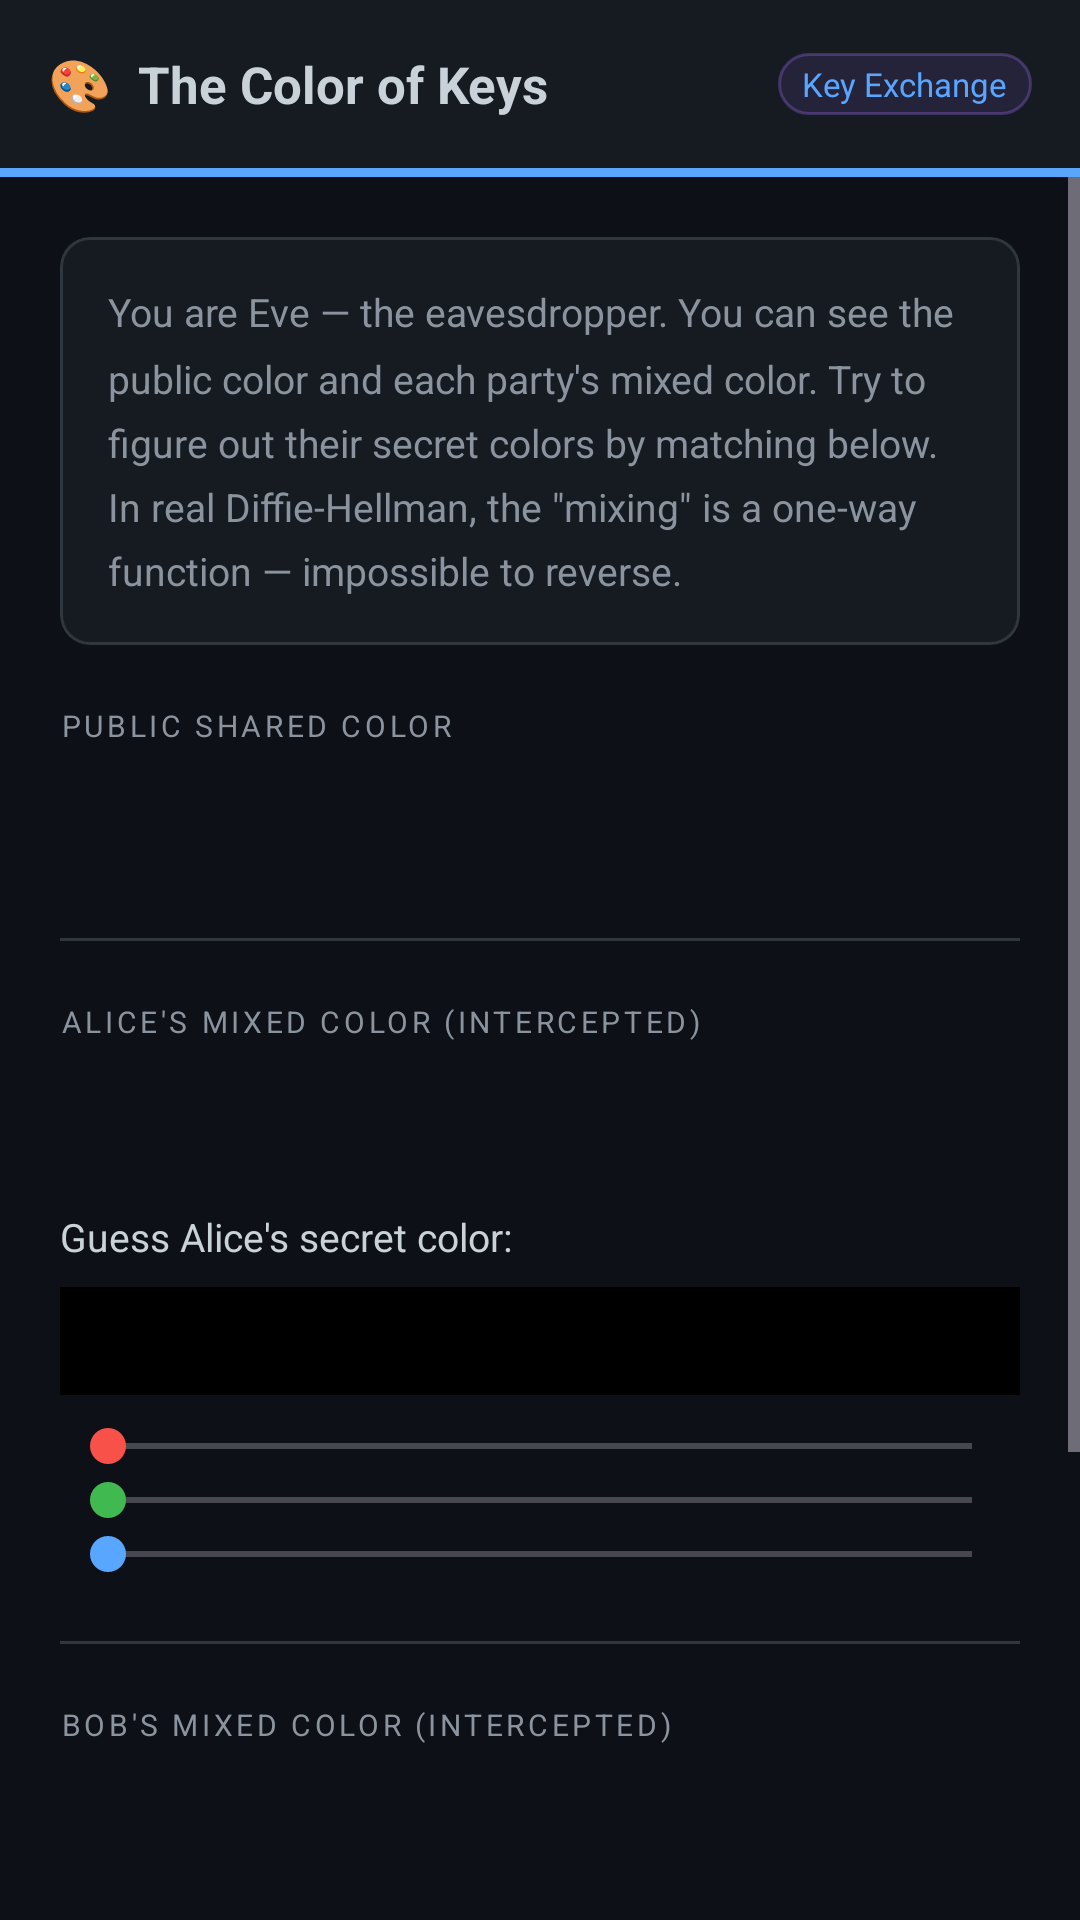

Here is an Android app screen rendered from its layout file. Give the layout XML and the strings, colors and styles it references.
<!-- AndroidManifest.xml: application theme Theme.SecViz -->
<!-- res/layout/crypto_activity_key_exchange.xml -->
<?xml version="1.0" encoding="utf-8"?>
<LinearLayout xmlns:android="http://schemas.android.com/apk/res/android"
    xmlns:app="http://schemas.android.com/apk/res-auto"
    android:layout_width="match_parent"
    android:layout_height="match_parent"
    android:orientation="vertical"
    android:fitsSystemWindows="true"
    android:background="#0D1117">

    
    <LinearLayout
        android:layout_width="match_parent"
        android:layout_height="56dp"
        android:orientation="horizontal"
        android:gravity="center_vertical"
        android:paddingStart="16dp"
        android:paddingEnd="16dp"
        android:background="#161B22">

        <TextView
            android:layout_width="0dp"
            android:layout_height="wrap_content"
            android:layout_weight="1"
            android:text="🎨  The Color of Keys"
            android:textSize="17sp"
            android:textStyle="bold"
            android:textColor="#C9D1D9"/>

        <TextView
            android:layout_width="wrap_content"
            android:layout_height="wrap_content"
            android:text="Key Exchange"
            android:textSize="11sp"
            android:textColor="#58A6FF"
            android:background="@drawable/bg_badge_coming_soon"
            android:paddingStart="8dp"
            android:paddingEnd="8dp"
            android:paddingTop="3dp"
            android:paddingBottom="3dp"/>

    </LinearLayout>

    <View
        android:layout_width="match_parent"
        android:layout_height="3dp"
        android:background="#58A6FF"/>

    <ScrollView
        android:layout_width="match_parent"
        android:layout_height="match_parent">

        <LinearLayout
            android:layout_width="match_parent"
            android:layout_height="wrap_content"
            android:orientation="vertical"
            android:padding="20dp">

            
            <com.google.android.material.card.MaterialCardView
                android:layout_width="match_parent"
                android:layout_height="wrap_content"
                android:layout_marginBottom="20dp"
                app:cardBackgroundColor="#161B22"
                app:cardCornerRadius="10dp"
                app:cardElevation="0dp"
                app:strokeColor="#30363D"
                app:strokeWidth="1dp">

                <TextView
                    android:layout_width="match_parent"
                    android:layout_height="wrap_content"
                    android:padding="16dp"
                    android:text="You are Eve — the eavesdropper. You can see the public color and each party's mixed color. Try to figure out their secret colors by matching below. In real Diffie-Hellman, the &#34;mixing&#34; is a one-way function — impossible to reverse."
                    android:textColor="#8B949E"
                    android:textSize="13sp"
                    android:lineSpacingMultiplier="1.4"/>

            </com.google.android.material.card.MaterialCardView>

            
            <TextView
                android:layout_width="match_parent"
                android:layout_height="wrap_content"
                android:text="PUBLIC SHARED COLOR"
                android:textSize="10sp"
                android:textColor="#8B949E"
                android:letterSpacing="0.12"
                android:paddingBottom="8dp"/>

            <View
                android:id="@+id/viewPublicColor"
                android:layout_width="match_parent"
                android:layout_height="36dp"
                android:layout_marginBottom="20dp"/>

            
            <View
                android:layout_width="match_parent"
                android:layout_height="1dp"
                android:background="#30363D"
                android:layout_marginBottom="20dp"/>

            <TextView
                android:layout_width="match_parent"
                android:layout_height="wrap_content"
                android:text="ALICE'S MIXED COLOR (INTERCEPTED)"
                android:textSize="10sp"
                android:textColor="#8B949E"
                android:letterSpacing="0.12"
                android:paddingBottom="8dp"/>

            <View
                android:id="@+id/viewAliceMixed"
                android:layout_width="match_parent"
                android:layout_height="36dp"
                android:layout_marginBottom="12dp"/>

            <TextView
                android:layout_width="match_parent"
                android:layout_height="wrap_content"
                android:text="Guess Alice's secret color:"
                android:textColor="#C9D1D9"
                android:textSize="13sp"
                android:paddingBottom="8dp"/>

            <View
                android:id="@+id/viewAliceGuessPreview"
                android:layout_width="match_parent"
                android:layout_height="36dp"
                android:background="#000000"
                android:layout_marginBottom="8dp"/>

            <SeekBar android:id="@+id/seekAliceR"
                android:layout_width="match_parent"
                android:layout_height="wrap_content"
                android:max="255"
                android:progressTint="#F85149"
                android:thumbTint="#F85149"/>
            <SeekBar android:id="@+id/seekAliceG"
                android:layout_width="match_parent"
                android:layout_height="wrap_content"
                android:max="255"
                android:progressTint="#3FB950"
                android:thumbTint="#3FB950"/>
            <SeekBar android:id="@+id/seekAliceB"
                android:layout_width="match_parent"
                android:layout_height="wrap_content"
                android:max="255"
                android:progressTint="#58A6FF"
                android:thumbTint="#58A6FF"
                android:layout_marginBottom="20dp"/>

            
            <View
                android:layout_width="match_parent"
                android:layout_height="1dp"
                android:background="#30363D"
                android:layout_marginBottom="20dp"/>

            <TextView
                android:layout_width="match_parent"
                android:layout_height="wrap_content"
                android:text="BOB'S MIXED COLOR (INTERCEPTED)"
                android:textSize="10sp"
                android:textColor="#8B949E"
                android:letterSpacing="0.12"
                android:paddingBottom="8dp"/>

            <View
                android:id="@+id/viewBobMixed"
                android:layout_width="match_parent"
                android:layout_height="36dp"
                android:layout_marginBottom="12dp"/>

            <TextView
                android:layout_width="match_parent"
                android:layout_height="wrap_content"
                android:text="Guess Bob's secret color:"
                android:textColor="#C9D1D9"
                android:textSize="13sp"
                android:paddingBottom="8dp"/>

            <View
                android:id="@+id/viewBobGuessPreview"
                android:layout_width="match_parent"
                android:layout_height="36dp"
                android:background="#000000"
                android:layout_marginBottom="8dp"/>

            <SeekBar android:id="@+id/seekBobR"
                android:layout_width="match_parent"
                android:layout_height="wrap_content"
                android:max="255"
                android:progressTint="#F85149"
                android:thumbTint="#F85149"/>
            <SeekBar android:id="@+id/seekBobG"
                android:layout_width="match_parent"
                android:layout_height="wrap_content"
                android:max="255"
                android:progressTint="#3FB950"
                android:thumbTint="#3FB950"/>
            <SeekBar android:id="@+id/seekBobB"
                android:layout_width="match_parent"
                android:layout_height="wrap_content"
                android:max="255"
                android:progressTint="#58A6FF"
                android:thumbTint="#58A6FF"
                android:layout_marginBottom="24dp"/>

            
            <com.google.android.material.button.MaterialButton
                android:id="@+id/btnReveal"
                android:layout_width="match_parent"
                android:layout_height="48dp"
                android:text="Reveal Secrets &amp; Score"
                android:textColor="#0D1117"
                android:textSize="14sp"
                app:backgroundTint="#58A6FF"
                app:cornerRadius="8dp"/>

            
            <com.google.android.material.card.MaterialCardView
                android:id="@+id/resultsCard"
                android:layout_width="match_parent"
                android:layout_height="wrap_content"
                android:layout_marginTop="16dp"
                android:visibility="gone"
                app:cardBackgroundColor="#161B22"
                app:cardCornerRadius="10dp"
                app:cardElevation="0dp"
                app:strokeColor="#30363D"
                app:strokeWidth="1dp">

                <TextView
                    android:id="@+id/tvResults"
                    android:layout_width="match_parent"
                    android:layout_height="wrap_content"
                    android:padding="16dp"
                    android:textSize="14sp"
                    android:textColor="#C9D1D9"
                    android:lineSpacingMultiplier="1.5"
                    android:visibility="visible"/>

            </com.google.android.material.card.MaterialCardView>

        </LinearLayout>

    </ScrollView>

</LinearLayout>
<!-- resources referenced by this layout -->
<resources>
  <!-- drawable bg_badge_coming_soon (drawable) -->
  <?xml version="1.0" encoding="utf-8"?>
  <shape xmlns:android="http://schemas.android.com/apk/res/android"
      android:shape="rectangle">
      <solid android:color="#1AA371F7"/>
      <corners android:radius="100dp"/>
      <stroke
          android:width="1dp"
          android:color="#4DA371F7"/>
  </shape>
  <style name="Theme.SecViz" parent="Theme.Material3.Dark.NoActionBar">
          <item name="colorPrimary">@color/accent</item>
          <item name="colorOnPrimary">@color/bg_primary</item>
          <item name="colorPrimaryContainer">@color/bg_elevated</item>
          <item name="colorSurface">@color/bg_surface</item>
          <item name="colorOnSurface">@color/text_primary</item>
          <item name="colorOnSurfaceVariant">@color/text_muted</item>
          <item name="colorOutline">@color/border</item>
          <item name="android:windowBackground">@color/bg_primary</item>
          <item name="android:statusBarColor">@color/bg_primary</item>
          <item name="android:navigationBarColor">@color/bg_primary</item>
          <item name="android:fontFamily">sans-serif</item>
      </style>
  <color name="accent">#58A6FF</color>
  <color name="bg_primary">#0D1117</color>
  <color name="bg_elevated">#21262D</color>
  <color name="bg_surface">#161B22</color>
  <color name="text_primary">#C9D1D9</color>
  <color name="text_muted">#8B949E</color>
  <color name="border">#30363D</color>
</resources>
